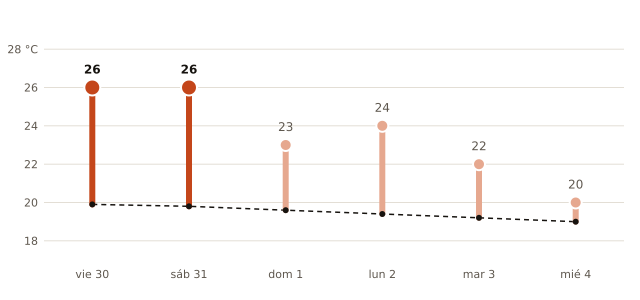

The table this chart was drawn from, first rows:
fecha, máxima_prevista_C, máxima_normal_1991_2020_C
2026-10-30, 26, 19.9
2026-10-31, 26, 19.8
2026-11-01, 23, 19.6
2026-11-02, 24, 19.4
2026-11-03, 22, 19.2
2026-11-04, 20, 19.0
